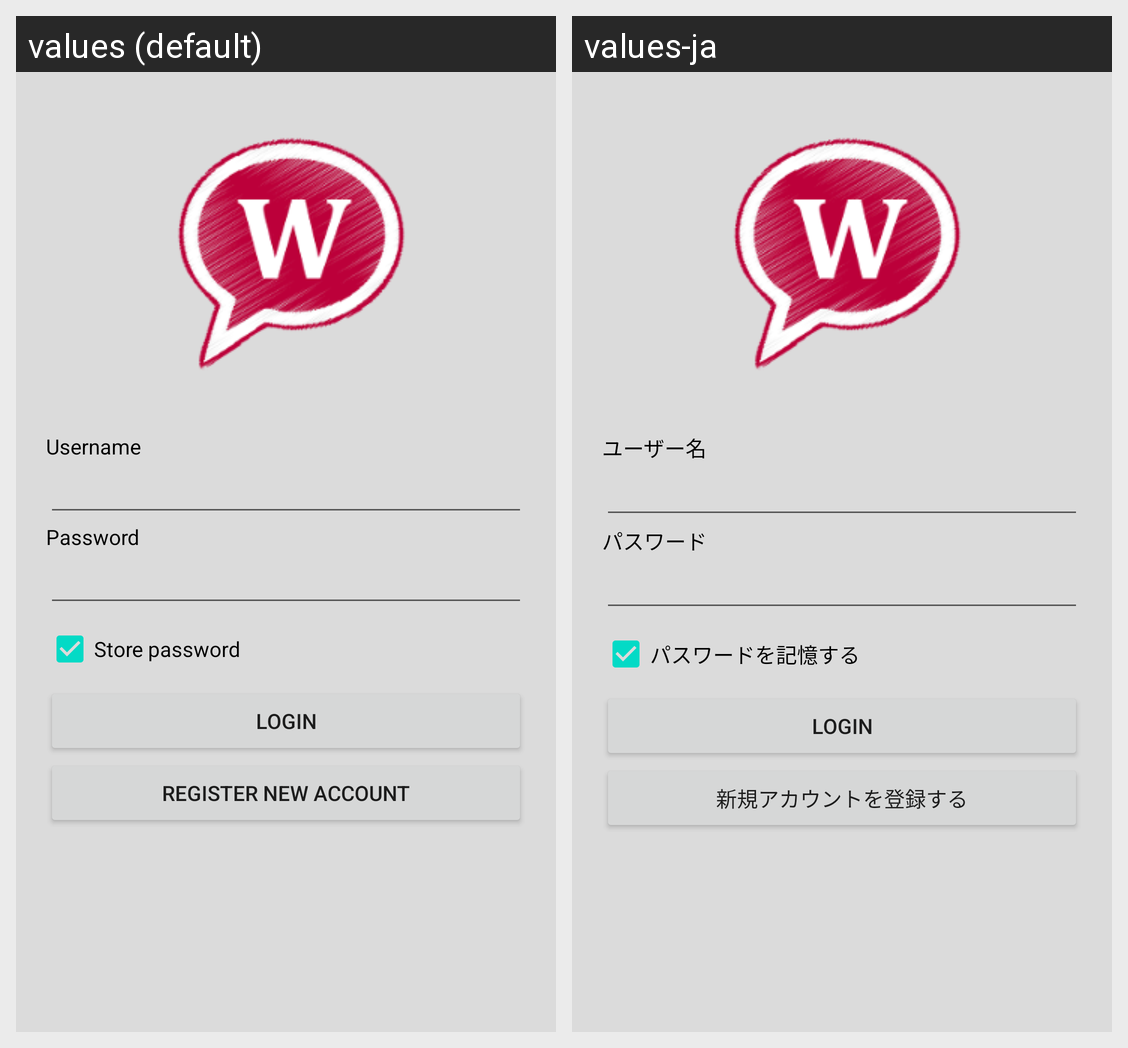

Translations of the strings shown on this Android screen, per locale in the grid:
Android screen res/layout/account_add.xml rendered under 2 locales, left to right: values (default), values-ja. Device: Nexus 5 (rendered at 1080×1920; each locale shown at half size, 540×960, under a caption strip naming it); theme Theme.MaterialComponents.DayNight.NoActionBar.
Strings drawn on this screen, with the default value and each locale's value (text and hints the layout hard-codes, and strings that could not be matched under every locale, appear in the picture but are not listed):

account_user_name
  values: Username
  values-ja: ユーザー名

account_password
  values: Password
  values-ja: パスワード

account_store_password
  values: Store password
  values-ja: パスワードを記憶する

account_add
  values: Login
  values-ja: Login

register_account
  values: Register new account
  values-ja: 新規アカウントを登録する
